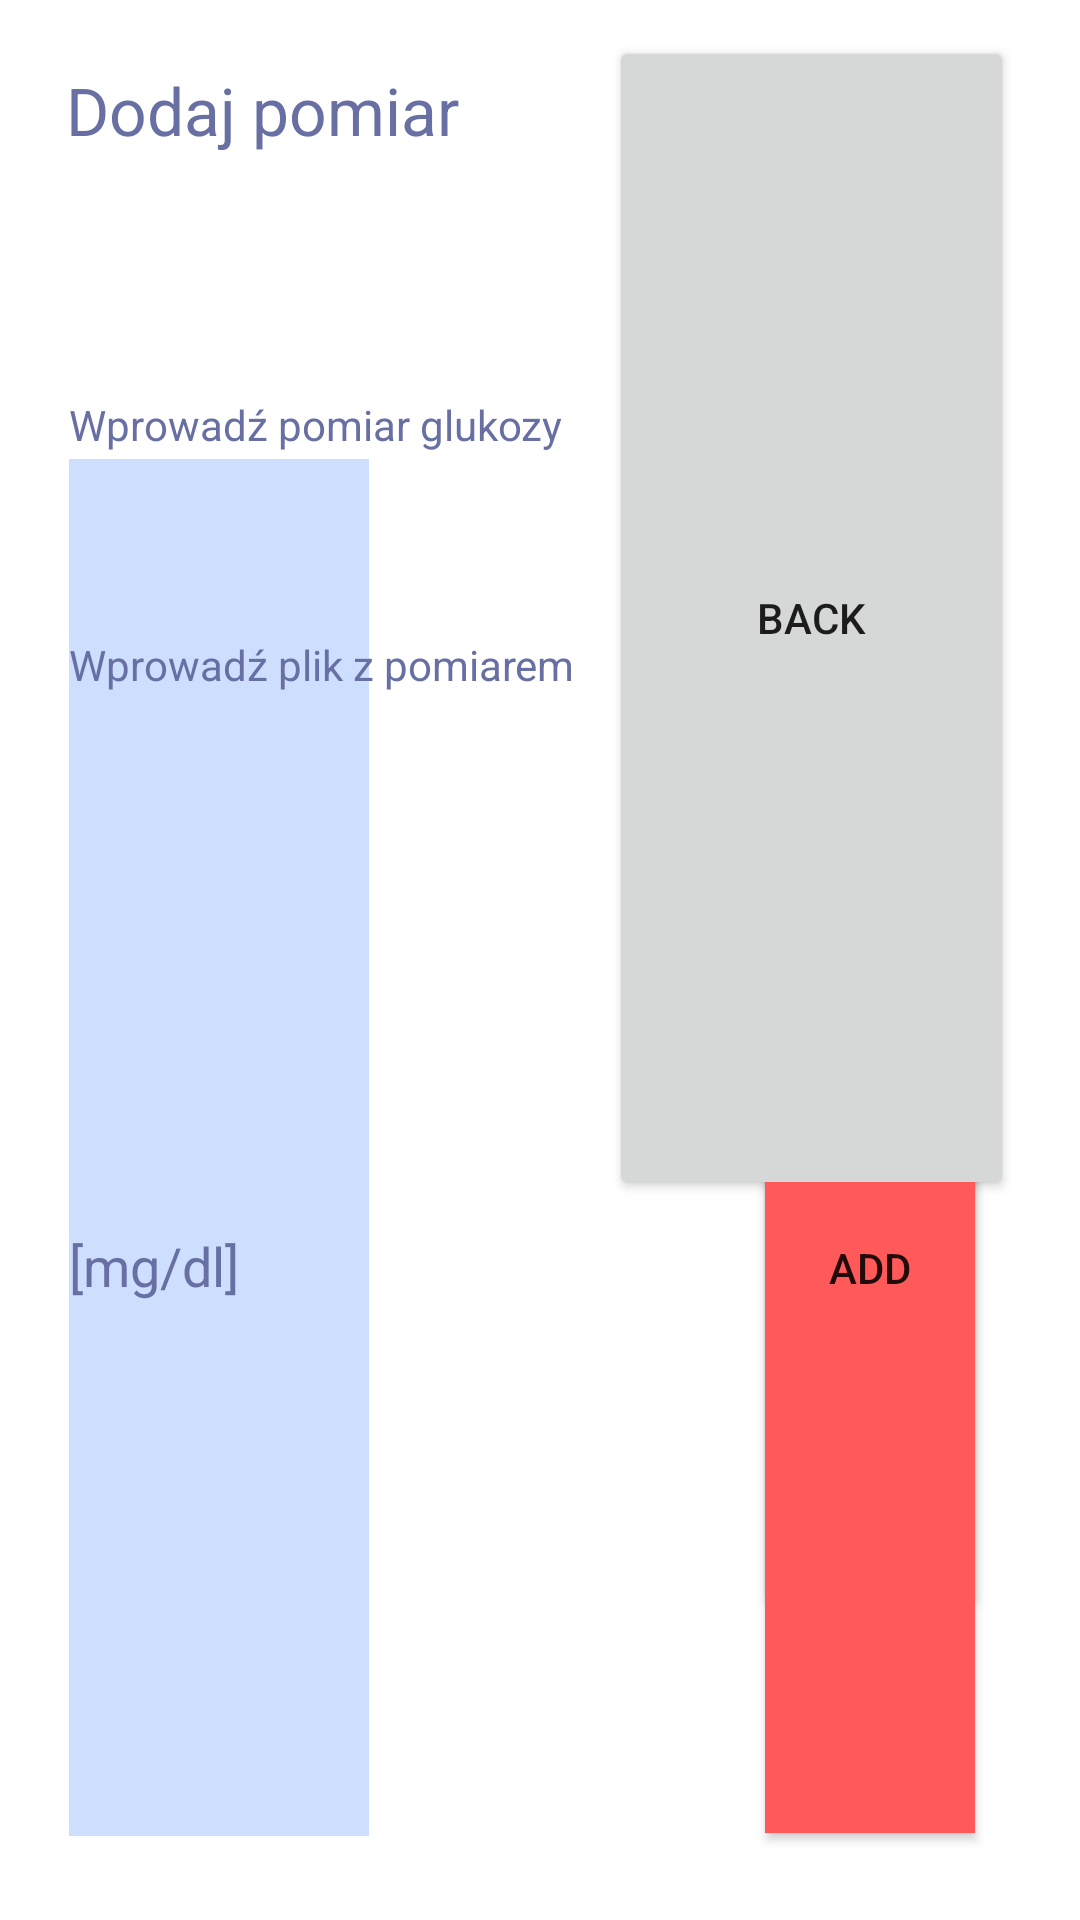

Produce the Android XML layout that renders to this screen, including the resource entries it uses.
<!-- AndroidManifest.xml: application theme Theme.AplikacjaTestowa -->
<!-- res/layout/activity_add_glucose_measurment.xml -->
<?xml version="1.0" encoding="utf-8"?>
<RelativeLayout xmlns:android="http://schemas.android.com/apk/res/android"
    xmlns:app="http://schemas.android.com/apk/res-auto"
    xmlns:tools="http://schemas.android.com/tools"
    android:id="@+id/main"
    android:layout_width="320dp"
    android:layout_height="300dp"
    android:background="@color/white"
    tools:context="naszeAktywnosci.AddGlucoseMeasurmentActivity">

    <TextView
        android:id="@+id/textView_glucose"
        android:layout_width="wrap_content"
        android:layout_height="30dp"
        android:layout_alignParentStart="true"
        android:layout_alignParentTop="true"
        android:layout_alignParentEnd="false"
        android:layout_alignParentBottom="true"
        android:layout_marginStart="22dp"
        android:layout_marginTop="22dp"
        android:layout_marginBottom="248dp"
        android:text="Dodaj pomiar"
        android:textColor="@color/dark_blue"
        android:textSize="22sp" />

    <TextView
        android:id="@+id/textView_insert"
        android:layout_width="wrap_content"
        android:layout_height="20dp"
        android:layout_alignParentStart="true"
        android:layout_alignParentTop="true"
        android:layout_alignParentEnd="false"
        android:layout_alignParentBottom="true"
        android:layout_marginStart="23dp"
        android:layout_marginTop="132dp"
        android:layout_marginBottom="148dp"
        android:text="Wprowadź pomiar glukozy"
        android:textColor="@color/dark_blue" />

    <EditText
        android:id="@+id/editTextNumber_insert"
        android:layout_width="100dp"
        android:layout_height="40dp"
        android:layout_alignParentStart="true"
        android:layout_alignParentTop="true"
        android:layout_alignParentEnd="false"
        android:layout_alignParentBottom="true"
        android:layout_marginStart="23dp"
        android:layout_marginTop="153dp"
        android:layout_marginBottom="107dp"
        android:background="@color/blue"
        android:ems="10"
        android:inputType="number"
        android:text="[mg/dl]"
        android:textColor="@color/dark_blue" />

    <Button
        android:id="@+id/button_addinsert"
        android:layout_width="70dp"
        android:layout_height="39dp"
        android:layout_alignParentStart="false"
        android:layout_alignParentTop="true"
        android:layout_alignParentEnd="true"
        android:layout_alignParentBottom="true"
        android:layout_marginStart="22dp"
        android:layout_marginTop="153dp"
        android:layout_marginEnd="35dp"
        android:layout_marginBottom="108dp"
        android:background="@color/red"
        android:text="Add" />

    <TextView
        android:id="@+id/textView_file"
        android:layout_width="wrap_content"
        android:layout_height="20dp"
        android:layout_alignParentStart="true"
        android:layout_alignParentTop="true"
        android:layout_alignParentEnd="false"
        android:layout_alignParentBottom="true"
        android:layout_marginStart="23dp"
        android:layout_marginTop="212dp"
        android:layout_marginBottom="68dp"
        android:text="Wprowadź plik z pomiarem"
        android:textColor="@color/dark_blue" />

    <EditText
        android:id="@+id/editTextNumber_file"
        android:layout_width="100dp"
        android:layout_height="40dp"
        android:layout_alignParentStart="true"
        android:layout_alignParentTop="true"
        android:layout_alignParentEnd="false"
        android:layout_alignParentBottom="true"
        android:layout_marginStart="23dp"
        android:layout_marginTop="232dp"
        android:layout_marginBottom="28dp"
        android:background="@color/blue"
        android:ems="10"
        android:inputType="number"
        android:text="[mg/dl]"
        android:textColor="@color/dark_blue" />

    <Button
        android:id="@+id/button_addfile"
        android:layout_width="70dp"
        android:layout_height="39dp"
        android:layout_alignParentStart="false"
        android:layout_alignParentTop="true"
        android:layout_alignParentEnd="true"
        android:layout_alignParentBottom="true"
        android:layout_marginTop="234dp"
        android:layout_marginEnd="35dp"
        android:layout_marginBottom="29dp"
        android:background="@color/red"
        android:text="Add" />

    <Button
        android:id="@+id/button_backToMainFromGlucose"
        android:layout_width="wrap_content"
        android:layout_height="wrap_content"
        android:layout_alignParentStart="true"
        android:layout_alignParentTop="true"
        android:layout_alignParentEnd="true"
        android:layout_alignParentBottom="true"
        android:layout_marginStart="203dp"
        android:layout_marginTop="12dp"
        android:layout_marginEnd="22dp"
        android:layout_marginBottom="240dp"
        android:text="@string/back" />

</RelativeLayout>
<!-- resources referenced by this layout -->
<resources>
  <color name="blue">#CDDEFF</color>
  <color name="dark_blue">#676FA3</color>
  <color name="red">#FF5959</color>
  <color name="white">#EEF2FF</color>
  <string name="back">BACK</string>
  <style name="Theme.AplikacjaTestowa" parent="Theme.MaterialComponents.DayNight.NoActionBar">
          
          <item name="colorPrimary">@color/red</item>
          <item name="colorPrimaryVariant">@color/purple_700</item>
          <item name="colorOnPrimary">@color/white</item>
          
          <item name="colorSecondary">@color/teal_200</item>
          <item name="colorSecondaryVariant">@color/dark_blue</item>
          <item name="colorOnSecondary">@color/black</item>
          
          <item name="android:statusBarColor">?attr/colorPrimaryVariant</item>
          
      </style>
  <color name="purple_700">#FF3700B3</color>
  <color name="teal_200">#FF03DAC5</color>
  <color name="black">#FF000000</color>
</resources>
